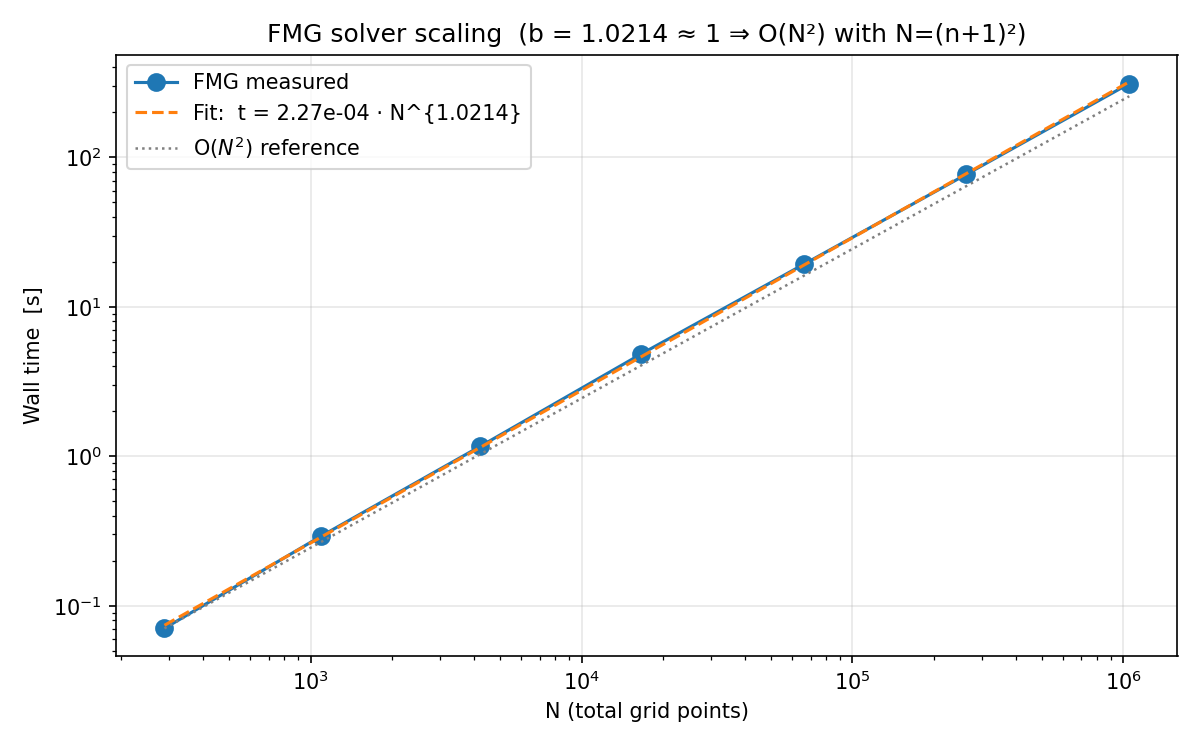

The data file committed next to this chart (first rows):
n, N_points, time_s, iterations, final_residual
16, 289, 0.0706, 4, 4.886984e-02
32, 1089, 0.2909, 4, 5.671232e-02
64, 4225, 1.165, 4, 5.952740e-02
128, 16641, 4.849, 4, 6.068918e-02
256, 66049, 19.24, 4, 6.114720e-02
512, 263169, 77.01, 4, 6.124777e-02
1024, 1050625, 311.8, 4, 6.127642e-02
